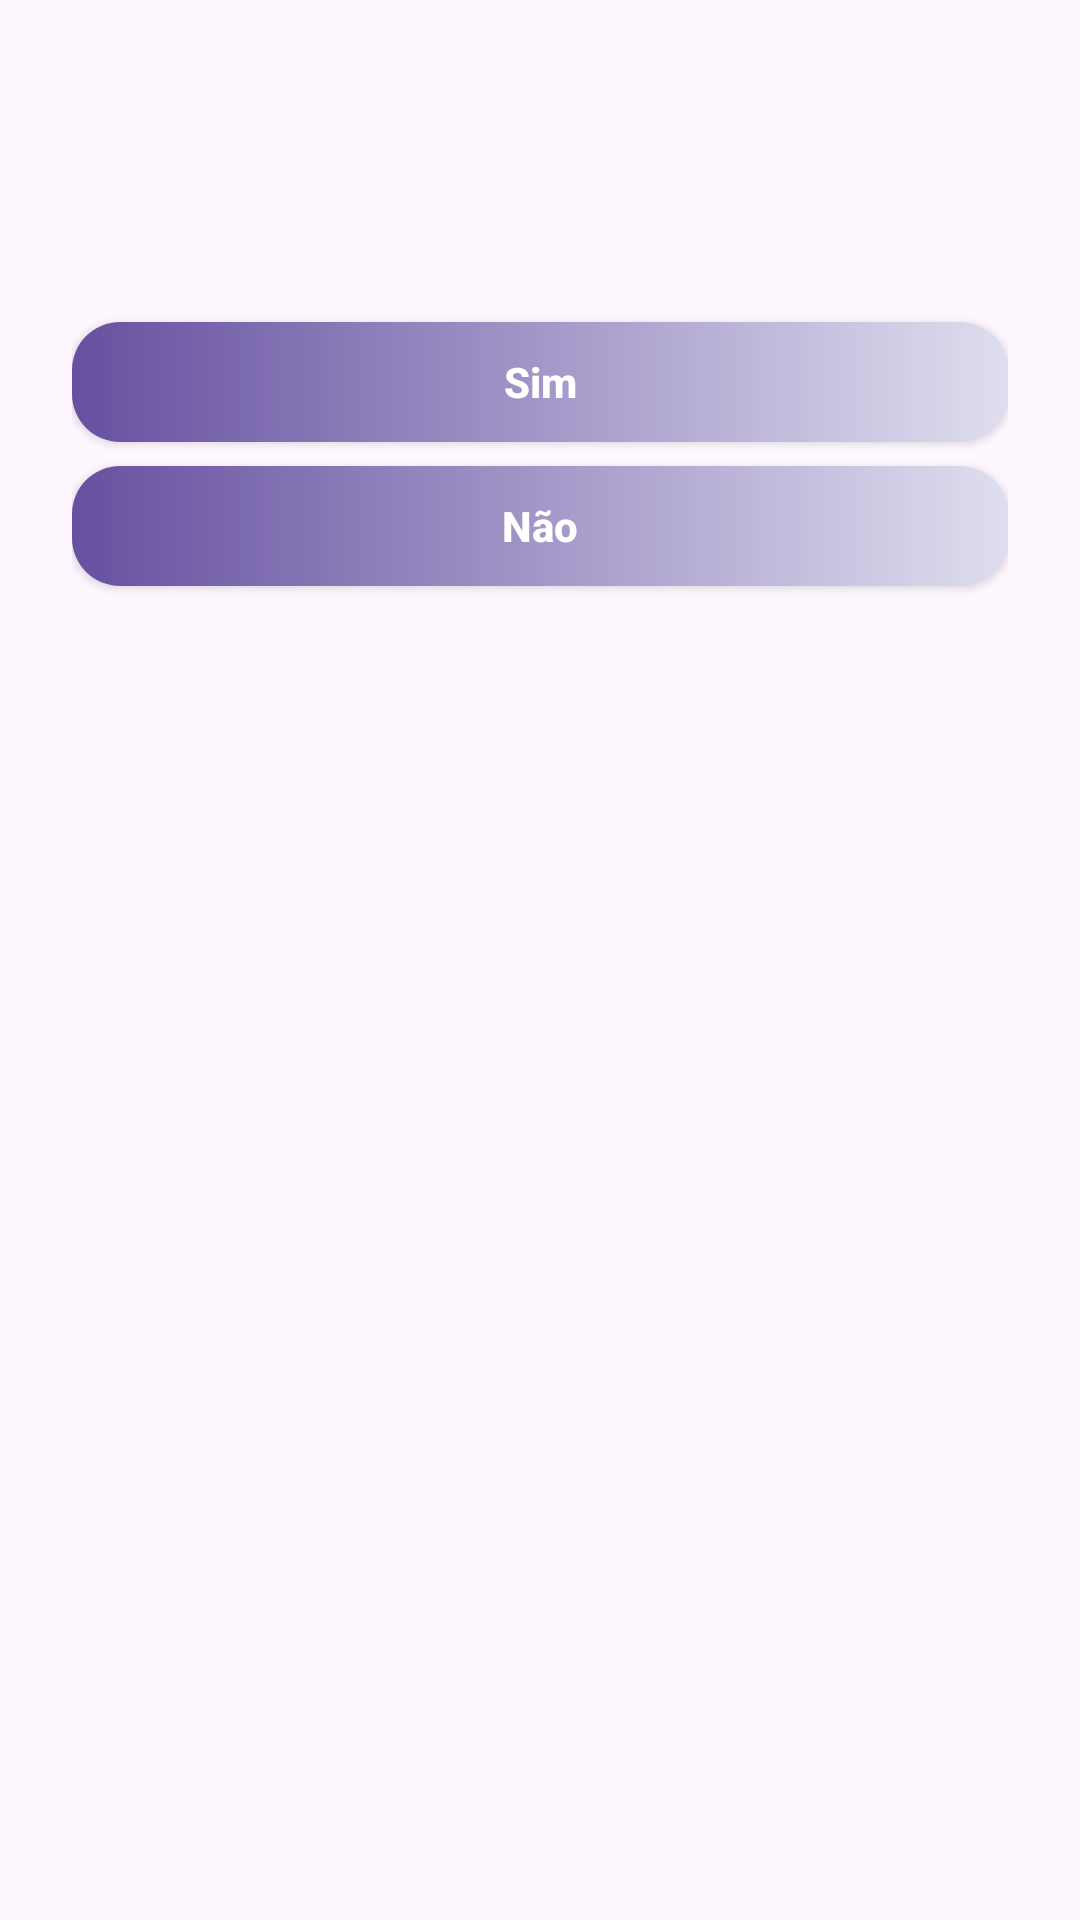

Produce the Android XML layout that renders to this screen, including the resource entries it uses.
<!-- AndroidManifest.xml: application theme Base.Theme.CasaPorTemporada -->
<!-- res/layout/layout_dialog.xml -->
<?xml version="1.0" encoding="utf-8"?>
<androidx.constraintlayout.widget.ConstraintLayout xmlns:android="http://schemas.android.com/apk/res/android"
    xmlns:app="http://schemas.android.com/apk/res-auto"
    xmlns:tools="http://schemas.android.com/tools"
    android:layout_width="match_parent"
    android:layout_height="wrap_content"
    android:background="@drawable/bg_alert_dialog"
    android:padding="24dp">

    <TextView
        android:id="@+id/textTitulo"
        android:layout_width="match_parent"
        android:layout_height="wrap_content"
        android:textAlignment="center"
        android:textColor="#373636"
        android:textSize="18sp"
        android:textStyle="bold"
        app:layout_constraintEnd_toEndOf="parent"
        app:layout_constraintStart_toStartOf="parent"
        app:layout_constraintTop_toTopOf="parent"
        tools:text="Ops" />

    <TextView
        android:id="@+id/textMensagem"
        android:layout_width="match_parent"
        android:layout_height="wrap_content"
        android:layout_marginTop="16dp"
        android:textAlignment="center"
        tools:text="Digite um valor maior que 0."
        app:layout_constraintEnd_toEndOf="parent"
        app:layout_constraintStart_toStartOf="parent"
        app:layout_constraintTop_toBottomOf="@+id/textTitulo" />

    <androidx.appcompat.widget.AppCompatButton
        android:id="@+id/btnOk"
        android:layout_width="match_parent"
        android:layout_height="40dp"
        android:layout_marginTop="24dp"
        android:background="@drawable/bg_btn"
        android:textAllCaps="false"
        android:text="Sim"
        android:textColor="@android:color/white"
        android:textStyle="bold"
        app:layout_constraintEnd_toEndOf="parent"
        app:layout_constraintStart_toStartOf="parent"
        app:layout_constraintTop_toBottomOf="@+id/textMensagem" />

    <androidx.appcompat.widget.AppCompatButton
        android:id="@+id/btnFechar"
        android:layout_width="match_parent"
        android:layout_height="40dp"
        android:layout_marginTop="8dp"
        android:background="@drawable/bg_btn"
        android:textAllCaps="false"
        android:text="Não"
        android:textColor="@android:color/white"
        android:textStyle="bold"
        app:layout_constraintEnd_toEndOf="parent"
        app:layout_constraintStart_toStartOf="parent"
        app:layout_constraintTop_toBottomOf="@+id/btnOk" />


</androidx.constraintlayout.widget.ConstraintLayout>
<!-- resources referenced by this layout -->
<resources>
  <!-- drawable bg_btn (drawable) -->
  <?xml version="1.0" encoding="utf-8"?>
  <shape xmlns:android="http://schemas.android.com/apk/res/android"
      android:shape="rectangle">
  
      <gradient android:startColor="@color/azul_toolbar" android:endColor="#DFDEEF"/>
      <corners android:radius="16dp"/>
  
  
  </shape>
  <style name="Base.Theme.CasaPorTemporada" parent="Theme.Material3.Light.NoActionBar">
  
          <item name="colorPrimaryContainer">@color/azul_padrao</item>
  
      </style>
  <color name="azul_toolbar">#6650A0</color>
  <color name="azul_padrao">#279AFB</color>
</resources>
